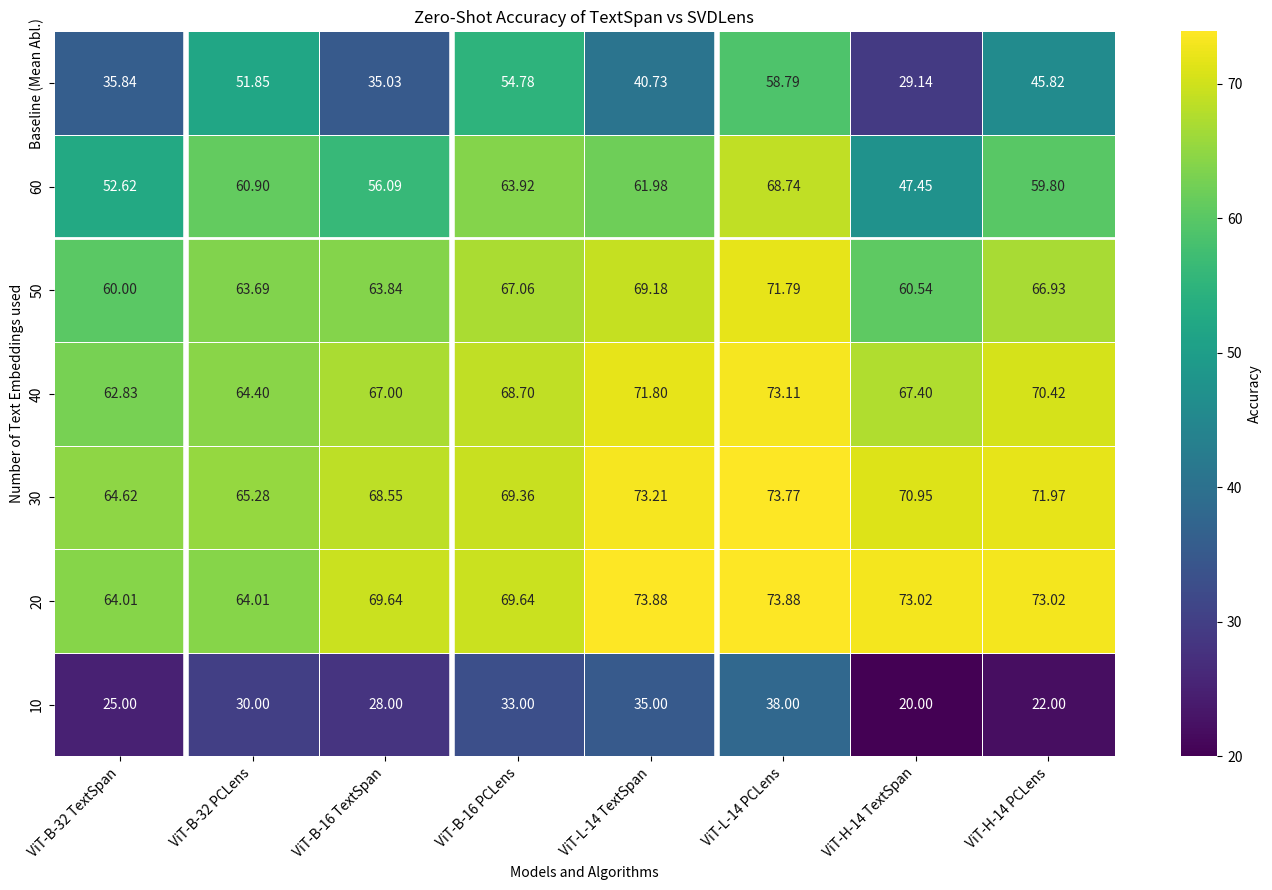

Generate this figure with matplotlib:
import matplotlib.pyplot as plt
import seaborn as sns
import pandas as pd
import numpy as np

# Data preparation (including fictitious data for '10')
data = {
    "ViT-B-32 TextSpan": [35.84, 52.62, 60.00, 62.83, 64.62, 64.01, 25.00],
    "ViT-B-32 PCLens": [51.85, 60.90, 63.69, 64.40, 65.28, 64.01, 30.00],
    "ViT-B-16 TextSpan": [35.03, 56.09, 63.84, 67.00, 68.55, 69.64, 28.00],
    "ViT-B-16 PCLens": [54.78, 63.92, 67.06, 68.70, 69.36, 69.64, 33.00],
    "ViT-L-14 TextSpan": [40.73, 61.98, 69.18, 71.80, 73.21, 73.88, 35.00],
    "ViT-L-14 PCLens": [58.79, 68.74, 71.79, 73.11, 73.77, 73.88, 38.00],
    "ViT-H-14 TextSpan": [29.14, 47.45, 60.54, 67.40, 70.95, 73.02, 20.00],
    "ViT-H-14 PCLens": [45.82, 59.80, 66.93, 70.42, 71.97, 73.02, 22.00],
}

num_embeddings = ['10', '20', '30', '40', '50', '60', 'Baseline (Mean Abl.)']

# Creating the DataFrame
df = pd.DataFrame(data, index=num_embeddings[::-1])

# Create a custom colormap plot with larger gaps between certain rows and columns
plt.figure(figsize=(14, 9))
ax = sns.heatmap(df, annot=True, fmt=".2f", cmap='viridis', linewidths=0.5, linecolor='white', cbar_kws={'label': 'Accuracy'})

# Increase column spacing by adjusting tick positions manually
ax.set_xticks(np.arange(len(df.columns)) + 0.5)
ax.set_xticklabels(df.columns, rotation=45, ha='right')

# Add extra space between specific rows (between '60' and 'Baseline')
ax.set_yticks(np.arange(len(df.index)) + 0.5)
ax.set_yticklabels(df.index)

# Set the custom spacing
for ytick, label in zip(ax.get_yticks(), ax.get_yticklabels()):
    if label.get_text() == '60':
        ax.axhline(ytick + 0.5, color='white', linewidth=2)

# Set space between column groups (manually draw lines for visual spacing)
for i in [1, 3, 5]:  # after each pair of TextSpan/PCLens
    ax.axvline(i * 1.0, color='white', linewidth=4)

plt.title('Zero-Shot Accuracy of TextSpan vs SVDLens')
plt.xlabel('Models and Algorithms')
plt.ylabel('Number of Text Embeddings used')

plt.tight_layout()
plt.show()
